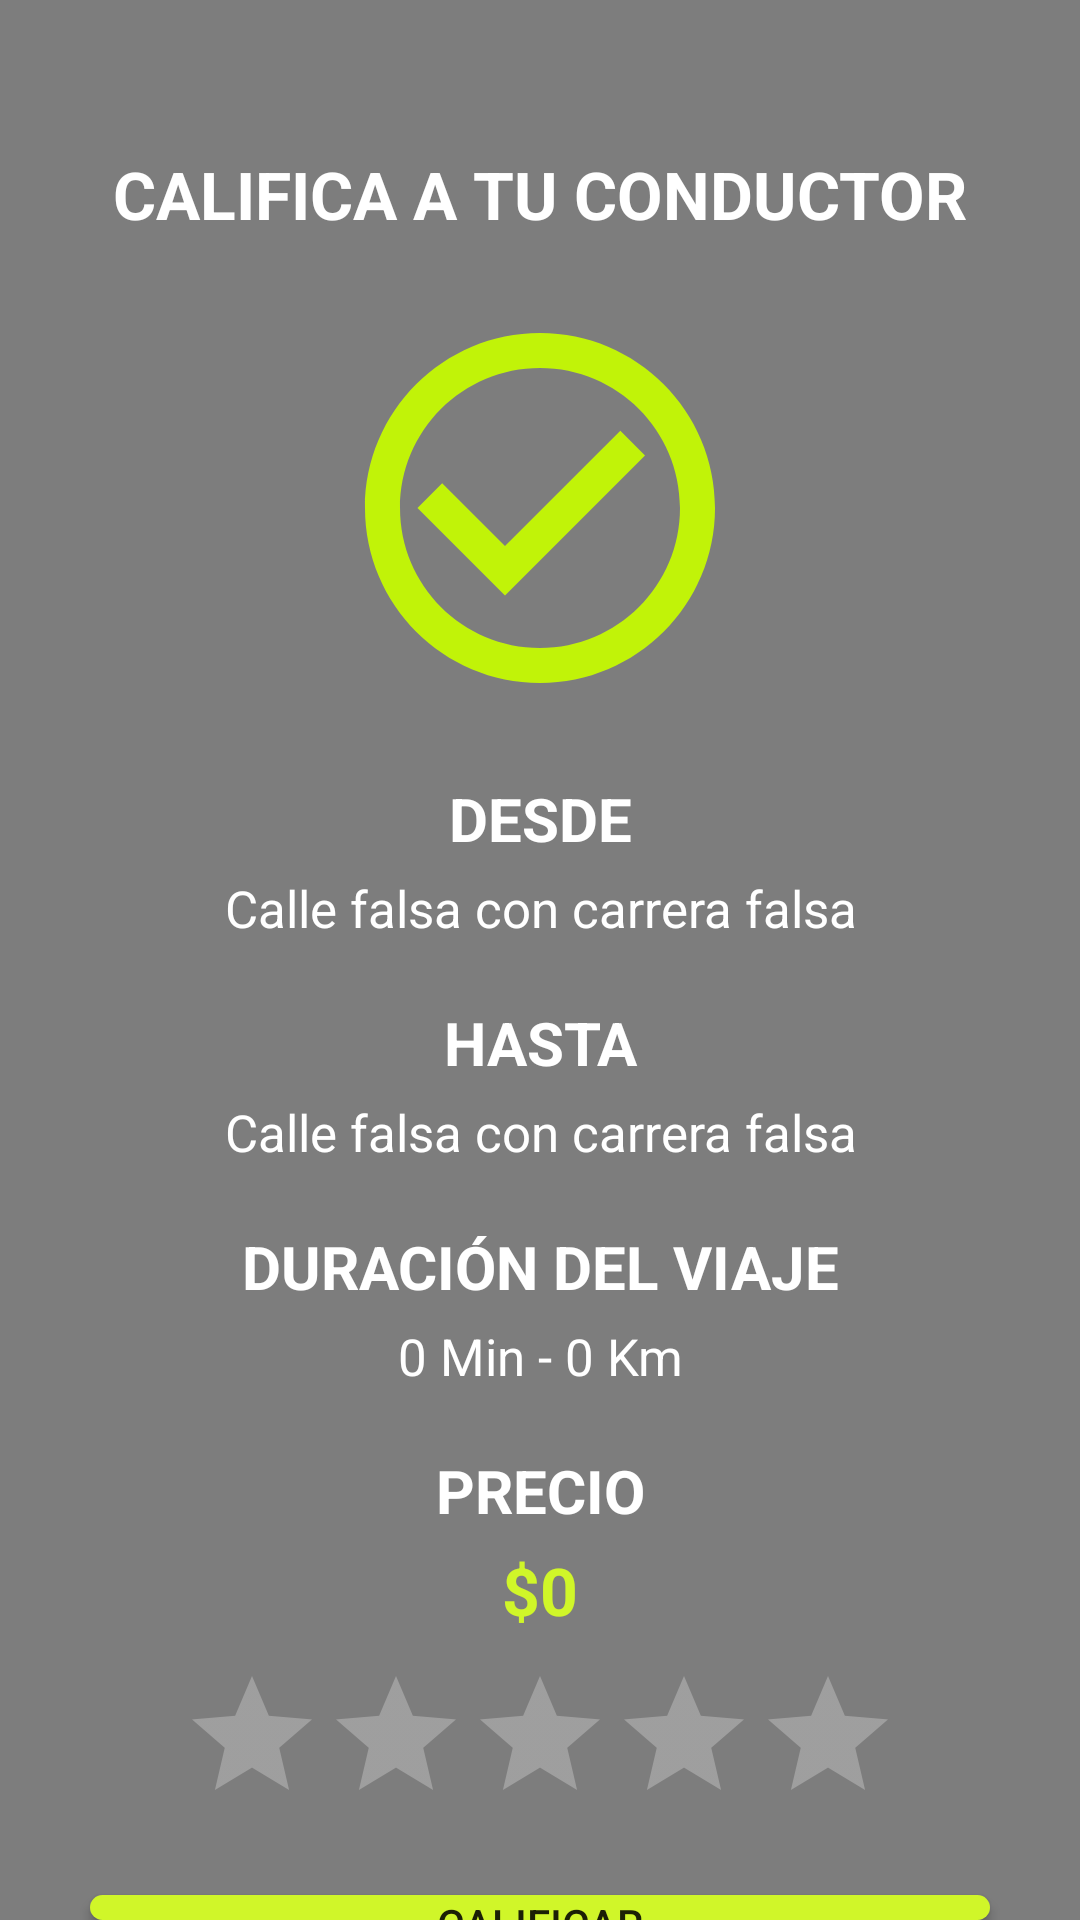

Layout XML and referenced resources for this Android screen:
<!-- AndroidManifest.xml: application theme Theme.UberCloneApp -->
<!-- res/layout/activity_calification.xml -->
<?xml version="1.0" encoding="utf-8"?>
<androidx.coordinatorlayout.widget.CoordinatorLayout xmlns:android="http://schemas.android.com/apk/res/android"
    xmlns:app="http://schemas.android.com/apk/res-auto"
    xmlns:tools="http://schemas.android.com/tools"
    android:layout_width="match_parent"
    android:layout_height="match_parent"
    tools:context=".activities.CalificationActivity">

    <FrameLayout
        android:layout_width="match_parent"
        android:layout_height="match_parent">

        <ImageView
            android:layout_width="match_parent"
            android:layout_height="match_parent"
            android:src="@drawable/city"
            android:scaleType="centerCrop"/>

        <View
            android:layout_width="match_parent"
            android:layout_height="match_parent"
            android:background="@color/black"
            android:alpha="0.5"/>
    </FrameLayout>

    <LinearLayout
        android:layout_width="match_parent"
        android:layout_height="match_parent"
        android:orientation="vertical">

        <TextView
            android:layout_width="match_parent"
            android:layout_height="wrap_content"
            android:text="CALIFICA A TU CONDUCTOR"
            android:textColor="@color/white"
            android:textStyle="bold"
            android:textAlignment="center"
            android:textSize="22sp"
            android:layout_marginTop="50dp" />
        
        <ImageView
            android:layout_width="140dp"
            android:layout_height="140dp"
            android:src="@drawable/ic_check_green"
            android:layout_gravity="center"
            android:layout_marginTop="20dp" />

        <TextView
            android:layout_width="match_parent"
            android:layout_height="wrap_content"
            android:textAlignment="center"
            android:text="DESDE"
            android:textColor="@color/white"
            android:textStyle="bold"
            android:textSize="20sp"
            android:layout_marginTop="20dp" />

        <TextView
            android:id="@+id/tvOrigin"
            android:layout_width="match_parent"
            android:layout_height="wrap_content"
            android:textAlignment="center"
            android:text="Calle falsa con carrera falsa"
            android:textColor="@color/white"
            android:textSize="17sp"
            android:layout_marginTop="5dp"
            android:layout_marginHorizontal="30dp"
            android:maxLines="2"/>

        <TextView
            android:layout_width="match_parent"
            android:layout_height="wrap_content"
            android:textAlignment="center"
            android:text="HASTA"
            android:textColor="@color/white"
            android:textStyle="bold"
            android:textSize="20sp"
            android:layout_marginTop="20dp" />

        <TextView
            android:id="@+id/tvDestination"
            android:layout_width="match_parent"
            android:layout_height="wrap_content"
            android:textAlignment="center"
            android:text="Calle falsa con carrera falsa"
            android:textColor="@color/white"
            android:textSize="17sp"
            android:layout_marginTop="5dp"
            android:layout_marginHorizontal="30dp"
            android:maxLines="2"/>

        <TextView
            android:layout_width="match_parent"
            android:layout_height="wrap_content"
            android:textAlignment="center"
            android:text="DURACIÓN DEL VIAJE"
            android:textColor="@color/white"
            android:textStyle="bold"
            android:textSize="20sp"
            android:layout_marginTop="20dp" />

        <TextView
            android:id="@+id/tvTimeAndDistance"
            android:layout_width="match_parent"
            android:layout_height="wrap_content"
            android:textAlignment="center"
            android:text="0 Min - 0 Km"
            android:textColor="@color/white"
            android:textSize="17sp"
            android:layout_marginTop="5dp"
            android:layout_marginHorizontal="30dp"
            android:maxLines="2"/>

        <TextView
            android:layout_width="match_parent"
            android:layout_height="wrap_content"
            android:textAlignment="center"
            android:text="PRECIO"
            android:textColor="@color/white"
            android:textStyle="bold"
            android:textSize="20sp"
            android:layout_marginTop="20dp" />

        <TextView
            android:id="@+id/tvPrice"
            android:layout_width="match_parent"
            android:layout_height="wrap_content"
            android:textAlignment="center"
            android:text="$0"
            android:textColor="@color/green"
            android:textSize="22sp"
            android:textStyle="bold"
            android:layout_marginTop="5dp"
            android:layout_marginHorizontal="30dp"
            android:maxLines="2"/>

        <RatingBar
            android:id="@+id/ratingBar"
            android:layout_width="wrap_content"
            android:layout_height="wrap_content"
            android:layout_gravity="center"
            android:layout_marginTop="10dp"
            android:layout_marginBottom="10dp"/>

        <Button
            android:id="@+id/btnCalification"
            android:layout_width="match_parent"
            android:layout_height="wrap_content"
            android:text="CALIFICAR"
            android:layout_marginHorizontal="30dp"
            android:layout_marginTop="10dp"
            android:background="@drawable/rounded_button" />
    </LinearLayout>

</androidx.coordinatorlayout.widget.CoordinatorLayout>
<!-- resources referenced by this layout -->
<resources>
  <color name="black">#FF000000</color>
  <color name="green">#D0F629</color>
  <color name="white">#FFFFFFFF</color>
  <!-- drawable ic_check_green (drawable) -->
  <vector android:height="500dp" android:tint="#C1F308"
      android:viewportHeight="24" android:viewportWidth="24"
      android:width="500dp" xmlns:android="http://schemas.android.com/apk/res/android">
      <path android:fillColor="@android:color/white" android:pathData="M16.59,7.58L10,14.17l-3.59,-3.58L5,12l5,5 8,-8zM12,2C6.48,2 2,6.48 2,12s4.48,10 10,10 10,-4.48 10,-10S17.52,2 12,2zM12,20c-4.42,0 -8,-3.58 -8,-8s3.58,-8 8,-8 8,3.58 8,8 -3.58,8 -8,8z"/>
  </vector>
  <!-- drawable rounded_button (drawable) -->
  <?xml version="1.0" encoding="utf-8"?>
  <shape xmlns:android="http://schemas.android.com/apk/res/android">
  
      <corners android:radius="50dp" />
      <solid android:color="@color/green" />
  
  </shape>
  <style name="Theme.UberCloneApp" parent="Theme.AppCompat.Light.NoActionBar">
          
          <item name="colorPrimary">@color/green</item>
          <item name="colorPrimaryVariant">@color/white</item>
          <item name="colorOnPrimary">@color/white</item>
          
          <item name="colorSecondary">@color/black</item>
          <item name="colorSecondaryVariant">@color/green</item>
          <item name="colorOnSecondary">@color/black</item>
          
          <item name="android:statusBarColor">?attr/colorPrimaryVariant</item>
          <item name="colorControlNormal">@color/white</item>
          <item name="colorControlActivated">@color/white</item>
          <item name="colorControlHighlight">@color/white</item>
          <item name="android:textColorHint">@color/white</item>
  
  
          
      </style>
</resources>
